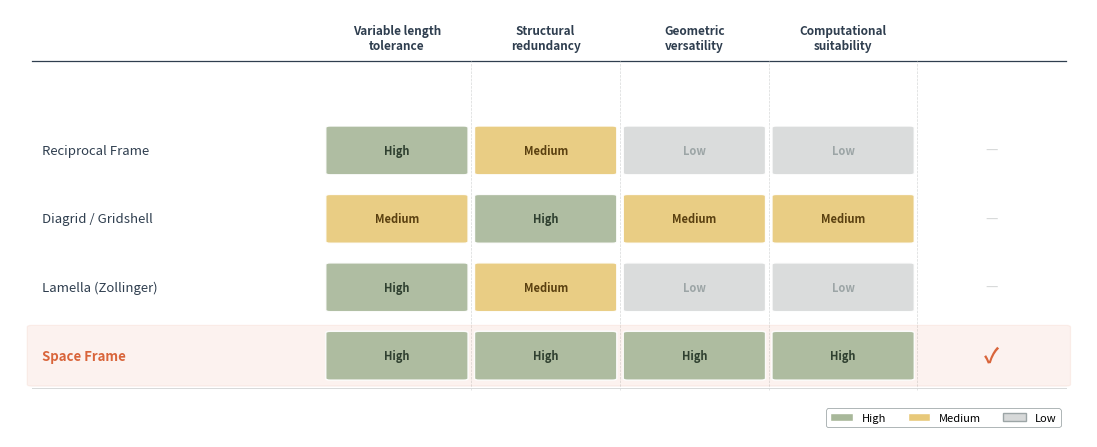

Here is the Python script that generated this plot: (Note: this script raises an exception after producing the figure.)
"""
fig_typology_comparison.py — Structural typology comparison for chapter 2.2.

Four typologies rated across four criteria. Space frame row highlighted as selected.
"""

import matplotlib
matplotlib.use("Agg")
import matplotlib.pyplot as plt
import matplotlib.patches as mpatches
from pathlib import Path

C_NS     = "#61788C"
C_DARK   = "#2F3E4F"
C_ACCENT = "#D9653B"
C_MUTED  = "#9CA5A6"
C_LIGHT  = "#D7D9D9"
C_BIO    = "#A8B89A"
BG       = "#FFFFFF"

RATING_FC  = {3: C_BIO,    2: "#E8C97A", 1: C_LIGHT}
RATING_TC  = {3: "#2F4030", 2: "#5A4010", 1: C_MUTED}
RATING_LBL = {3: "High",   2: "Medium",  1: "Low"}

# (name, [length_tol, redundancy, geom_versatility, comp_suitability], selected)
data = [
    ("Reciprocal Frame",    [3, 2, 1, 1], False),
    ("Diagrid / Gridshell", [2, 3, 2, 2], False),
    ("Lamella (Zollinger)", [3, 2, 1, 1], False),
    ("Space Frame",         [3, 3, 3, 3], True),
]

col_headers = [
    "Variable length\ntolerance",
    "Structural\nredundancy",
    "Geometric\nversatility",
    "Computational\nsuitability",
    "",   # Selected checkmark column
]

fig, ax = plt.subplots(figsize=(11, 4.5))
ax.set_xlim(0, 1)
ax.set_ylim(0, 1)
ax.axis("off")
fig.patch.set_facecolor(BG)

X_NAME_L  = 0.02
X_COLS_L  = 0.29
X_COLS_R  = 0.98
N_COLS    = len(col_headers)
COL_W     = (X_COLS_R - X_COLS_L) / N_COLS
Y_HEADER  = 0.88
Y_ROWS    = [0.67, 0.51, 0.35, 0.19]
ROW_H     = 0.12
PAD       = 0.007

# ---------------------------------------------------------------------------
# Column headers
# ---------------------------------------------------------------------------
for i, hdr in enumerate(col_headers):
    x = X_COLS_L + (i + 0.5) * COL_W
    ax.text(x, Y_HEADER + 0.02, hdr,
            ha="center", va="bottom", fontsize=8.5,
            fontweight="bold", color=C_DARK,
            transform=ax.transAxes)

ax.plot([X_NAME_L, X_COLS_R], [Y_HEADER, Y_HEADER],
        color=C_DARK, lw=0.9, transform=ax.transAxes, zorder=0)

# ---------------------------------------------------------------------------
# Data rows
# ---------------------------------------------------------------------------
for (name, ratings, selected), y in zip(data, Y_ROWS):

    # Row highlight
    if selected:
        hl = mpatches.FancyBboxPatch(
            (X_NAME_L, y - ROW_H / 2 - PAD),
            X_COLS_R - X_NAME_L, ROW_H + 2 * PAD,
            boxstyle="round,pad=0.004",
            facecolor=C_ACCENT, alpha=0.08,
            edgecolor=C_ACCENT, linewidth=0.9,
            zorder=1, transform=ax.transAxes,
        )
        ax.add_patch(hl)

    # Row name
    ax.text(X_NAME_L + 0.01, y, name,
            ha="left", va="center", fontsize=9.5,
            fontweight="bold" if selected else "normal",
            color=C_ACCENT if selected else C_DARK,
            transform=ax.transAxes, zorder=4)

    # Rating cells
    for i, r in enumerate(ratings):
        x  = X_COLS_L + (i + 0.5) * COL_W
        cw = COL_W - 2 * PAD
        ch = ROW_H - 2 * PAD
        cell = mpatches.FancyBboxPatch(
            (x - cw / 2, y - ch / 2), cw, ch,
            boxstyle="round,pad=0.004",
            facecolor=RATING_FC[r], edgecolor="white",
            linewidth=1.0, alpha=0.92,
            zorder=3, transform=ax.transAxes,
        )
        ax.add_patch(cell)
        ax.text(x, y, RATING_LBL[r],
                ha="center", va="center", fontsize=8,
                fontweight="bold", color=RATING_TC[r],
                transform=ax.transAxes, zorder=4)

    # Selected checkmark
    x_sel = X_COLS_L + 4.5 * COL_W
    ax.text(x_sel, y, "✓" if selected else "—",
            ha="center", va="center",
            fontsize=15 if selected else 10,
            fontweight="bold" if selected else "normal",
            color=C_ACCENT if selected else C_LIGHT,
            transform=ax.transAxes, zorder=4)

# Vertical column dividers (light dashed)
for i in range(1, N_COLS):
    x = X_COLS_L + i * COL_W
    ax.plot([x, x],
            [Y_ROWS[-1] - ROW_H / 2 - 0.02, Y_HEADER],
            color=C_LIGHT, lw=0.5, ls="--",
            transform=ax.transAxes, zorder=0)

# Bottom rule
ax.plot([X_NAME_L, X_COLS_R],
        [Y_ROWS[-1] - ROW_H / 2 - 0.015,
         Y_ROWS[-1] - ROW_H / 2 - 0.015],
        color=C_LIGHT, lw=0.7, transform=ax.transAxes)

# ---------------------------------------------------------------------------
# Legend
# ---------------------------------------------------------------------------
legend_patches = [
    mpatches.Patch(facecolor=C_BIO,     edgecolor="white", label="High"),
    mpatches.Patch(facecolor="#E8C97A", edgecolor="white", label="Medium"),
    mpatches.Patch(facecolor=C_LIGHT,   edgecolor=C_MUTED, label="Low"),
]
leg = ax.legend(handles=legend_patches, loc="lower right",
                bbox_to_anchor=(0.98, 0.01), ncol=3,
                fontsize=8, frameon=True, framealpha=0.95,
                edgecolor=C_MUTED)
leg.get_frame().set_linewidth(0.6)

plt.tight_layout(pad=0.8)

out_dir = Path(__file__).resolve().parent
for fmt in ["pdf", "png"]:
    out = out_dir / f"fig_typology_comparison.{fmt}"
    plt.savefig(out, dpi=300, bbox_inches="tight", facecolor=BG)
    print(f"Saved: {out}")

plt.close()
